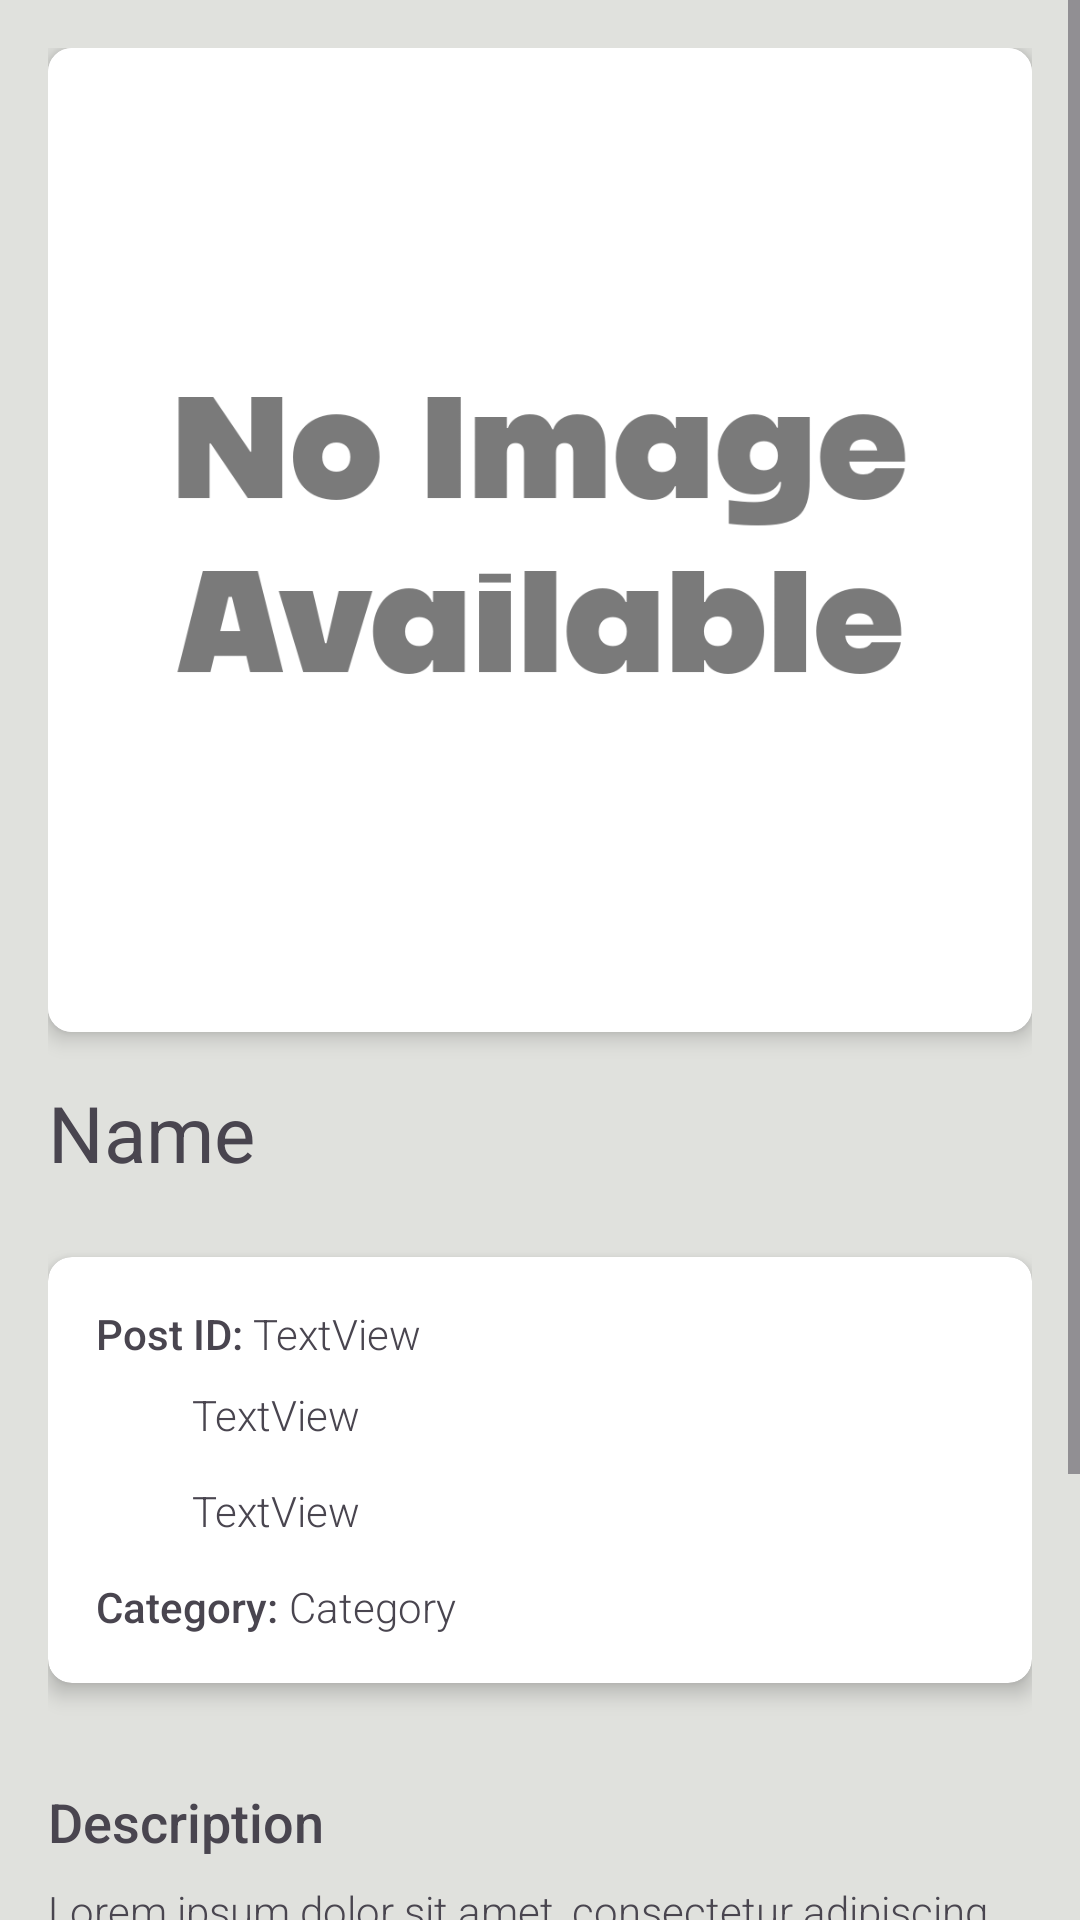

Write the Android layout XML for this screen, with the resource values it uses.
<!-- AndroidManifest.xml: application theme Theme.LostNfound -->
<!-- res/layout/activity_detail.xml -->
<?xml version="1.0" encoding="utf-8"?>
<ScrollView xmlns:android="http://schemas.android.com/apk/res/android"
    xmlns:app="http://schemas.android.com/apk/res-auto"
    xmlns:tools="http://schemas.android.com/tools"
    android:id="@+id/main"
    android:layout_width="match_parent"
    android:layout_height="match_parent"
    tools:context=".DetailActivity">

    <LinearLayout
        android:id="@+id/linearLayout"
        android:layout_width="match_parent"
        android:layout_height="wrap_content"
        android:padding="16dp"
        android:orientation="vertical">

        <androidx.cardview.widget.CardView
            android:layout_width="match_parent"
            android:layout_height="wrap_content"
            app:cardCornerRadius="8dp"
            app:cardElevation="4dp">

            <ImageView
                android:id="@+id/detail_image"
                android:layout_width="match_parent"
                android:layout_height="wrap_content"
                android:adjustViewBounds="true"
                android:scaleType="centerCrop"
                android:contentDescription="item_image"
                app:srcCompat="@drawable/noimage" />
        </androidx.cardview.widget.CardView>

        <TextView
            android:id="@+id/detail_name"
            android:layout_width="match_parent"
            android:layout_height="wrap_content"
            android:layout_marginTop="16dp"
            android:layout_marginBottom="16dp"
            android:textSize="26sp"
            android:text="Name" />

        <androidx.cardview.widget.CardView
            android:layout_width="match_parent"
            android:layout_height="wrap_content"
            style="@style/CustomCardView"
            app:cardCornerRadius="8dp"
            app:cardElevation="4dp"
            android:layout_marginVertical="8dp">

            <LinearLayout
                android:layout_width="match_parent"
                android:layout_height="wrap_content"
                android:orientation="vertical"
                android:padding="16dp">

                <LinearLayout
                    android:layout_width="match_parent"
                    android:layout_height="wrap_content"
                    android:orientation="horizontal">

                    <TextView
                        android:layout_width="wrap_content"
                        android:layout_height="wrap_content"
                        android:text="Post ID: "
                        android:textSize="14sp"
                        android:fontFamily="sans-serif-medium"/>

                    <TextView
                        android:id="@+id/detail_id"
                        android:layout_width="match_parent"
                        android:layout_height="wrap_content"
                        android:textSize="14sp"
                        android:text="TextView"
                        android:fontFamily="sans-serif-light"/>
                </LinearLayout>

                <LinearLayout
                    android:layout_width="match_parent"
                    android:layout_height="wrap_content"
                    android:orientation="horizontal"
                    android:layout_marginTop="8dp">

                    <ImageView
                        android:id="@+id/detail_cal_icon"
                        android:layout_width="24dp"
                        android:layout_height="24dp"
                        app:srcCompat="@drawable/calendar"/>

                    <TextView
                        android:id="@+id/detail_date"
                        android:layout_width="wrap_content"
                        android:layout_height="wrap_content"
                        android:layout_marginHorizontal="8dp"
                        android:textSize="14sp"
                        android:text="TextView"
                        android:fontFamily="sans-serif-light"/>
                </LinearLayout>

                <LinearLayout
                    android:layout_width="match_parent"
                    android:layout_height="wrap_content"
                    android:orientation="horizontal"
                    android:layout_marginTop="8dp">

                    <ImageView
                        android:id="@+id/detail_loc_icon"
                        android:layout_width="24dp"
                        android:layout_height="24dp"
                        app:srcCompat="@drawable/location"/>

                    <TextView
                        android:id="@+id/detail_location"
                        android:layout_width="wrap_content"
                        android:layout_height="wrap_content"
                        android:layout_marginHorizontal="8dp"
                        android:text="TextView"
                        android:textSize="14sp"
                        android:fontFamily="sans-serif-light"/>
                </LinearLayout>

                <LinearLayout
                    android:layout_width="match_parent"
                    android:layout_height="wrap_content"
                    android:orientation="horizontal"
                    android:layout_marginTop="8dp">

                    <TextView
                        android:id="@+id/textView4"
                        android:layout_width="wrap_content"
                        android:layout_height="wrap_content"
                        android:textSize="14sp"
                        android:text="Category: "
                        android:fontFamily="sans-serif-medium"/>

                    <TextView
                        android:id="@+id/detail_cat"
                        android:layout_width="wrap_content"
                        android:layout_height="wrap_content"
                        android:textSize="14sp"
                        android:text="Category"
                        android:fontFamily="sans-serif-light"/>
                </LinearLayout>
            </LinearLayout>
        </androidx.cardview.widget.CardView>

        <TextView
            android:layout_width="wrap_content"
            android:layout_height="wrap_content"
            android:text="Description"
            android:textSize="18sp"
            android:layout_marginTop="26dp"
            android:fontFamily="sans-serif-medium"/>

        <TextView
            android:id="@+id/detail_desc"
            android:layout_width="match_parent"
            android:layout_height="wrap_content"
            android:textSize="14sp"
            android:layout_marginBottom="26dp"
            android:layout_marginTop="8dp"
            android:text="Lorem ipsum dolor sit amet, consectetur adipiscing elit, sed do eiusmod tempor incididunt ut labore et dolore magna aliqua. Ut enim ad minim veniam, quis nostrud exercitation ullamco laboris nisi ut aliquip ex ea commodo consequat."
            android:fontFamily="sans-serif-light"/>

        <com.google.android.material.button.MaterialButton
            android:id="@+id/btn_thats_it"
            android:layout_width="match_parent"
            android:layout_height="wrap_content"
            android:layout_margin="16dp"
            android:text="That's it!"
            android:textSize="16sp"
            android:textAllCaps="false"
            app:fontFamily="sans-serif-medium"
            app:cornerRadius="10dp"
            app:elevation="6dp"/>
    </LinearLayout>
</ScrollView>
<!-- resources referenced by this layout -->
<resources>
  <!-- drawable noimage: png bitmap (drawable, 54942 bytes) -->
  <style name="CustomCardView" parent="Widget.MaterialComponents.CardView">
          <item name="cardBackgroundColor">@color/white</item>
      </style>
  <style name="Theme.LostNfound" parent="Base.Theme.LostNfound" />
  <color name="white">#FFFFFFFF</color>
  <style name="Base.Theme.LostNfound" parent="Theme.Material3.DayNight.NoActionBar">
          
          
          <item name="colorPrimary">@color/navyBlue</item>
          <item name="colorSecondary">@color/deepSteelBlue</item>
          <item name="colorOnPrimary">@color/white</item>
          <item name="colorOnSecondary">@color/black</item>
          <item name="android:colorBackground">@color/softWhite</item>
          <item name="android:textColorPrimary">@color/midnightBlue</item>
      </style>
  <color name="navyBlue">#1B263B</color>
  <color name="deepSteelBlue">#415A77</color>
  <color name="black">#FF000000</color>
  <color name="softWhite">#E0E1DD</color>
  <color name="midnightBlue">#0D1B2A</color>
</resources>
